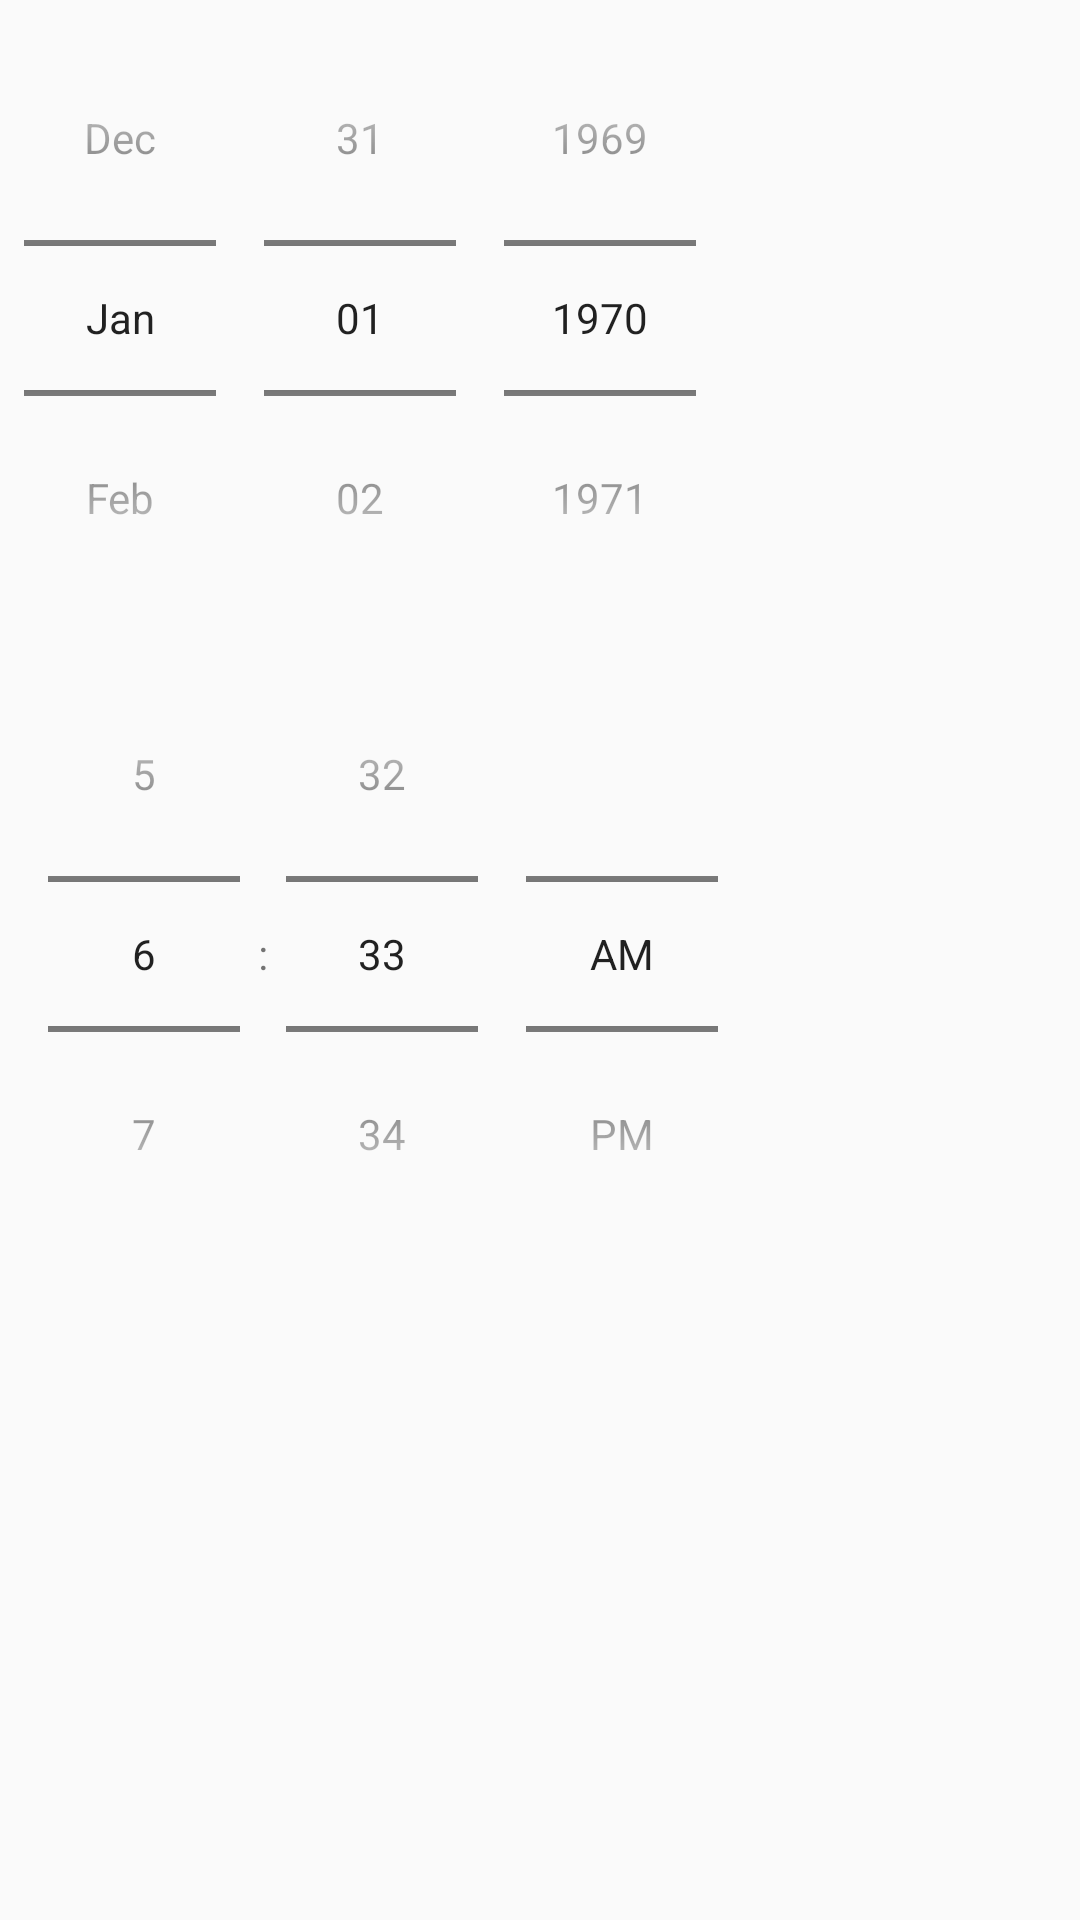

Produce the Android XML layout that renders to this screen, including the resource entries it uses.
<!-- AndroidManifest.xml: application theme AppTheme -->
<!-- res/layout/date_time.xml -->
<?xml version="1.0" encoding="utf-8"?>
<LinearLayout xmlns:android="http://schemas.android.com/apk/res/android"
    android:id="@+id/datelinear"
    android:layout_width="match_parent"
    android:layout_height="match_parent"
    android:orientation="vertical">

    <DatePicker
        android:id="@+id/datep"
        android:layout_width="wrap_content"
        android:layout_height="wrap_content"
        android:calendarViewShown="false"
        android:datePickerMode="spinner" />

    <TimePicker
        android:id="@+id/timep"
        android:layout_width="wrap_content"
        android:layout_height="wrap_content"
        android:timePickerMode="spinner" />

</LinearLayout>
<!-- resources referenced by this layout -->
<resources>
  <style name="AppTheme" parent="Theme.AppCompat.Light.DarkActionBar">
          <item name="colorPrimary">@color/colorPrimary</item>
          <item name="colorPrimaryDark">@color/colorPrimaryDark</item>
          <item name="colorAccent">@color/colorAccent</item>
      </style>
  <color name="colorPrimary">#008577</color>
  <color name="colorPrimaryDark">#00574B</color>
  <color name="colorAccent">#D81B60</color>
</resources>
